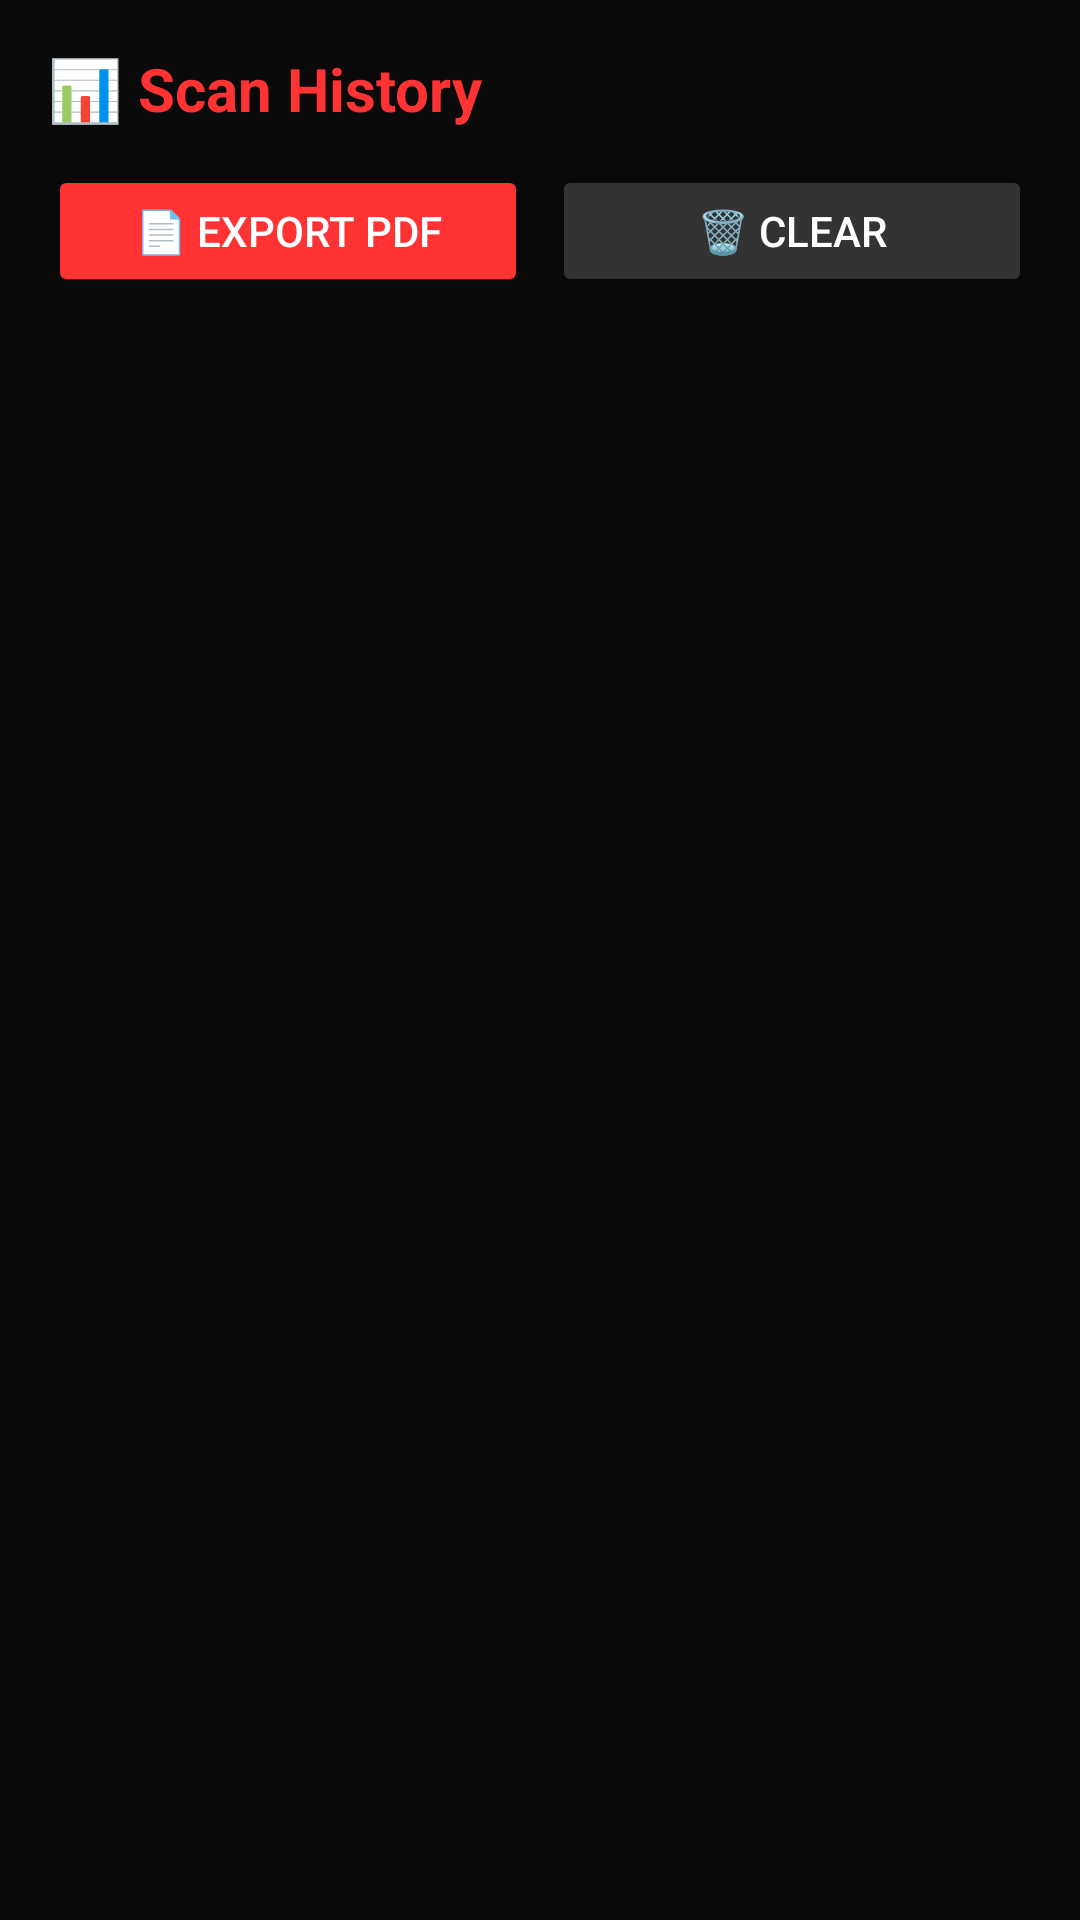

The Android layout XML behind this screen, and the referenced resources:
<!-- AndroidManifest.xml: application theme Theme.GuardX -->
<!-- res/layout/activity_history.xml -->
<?xml version="1.0" encoding="utf-8"?>
<LinearLayout
    xmlns:android="http://schemas.android.com/apk/res/android"
    android:layout_width="match_parent"
    android:layout_height="match_parent"
    android:orientation="vertical"
    android:background="#0A0A0A"
    android:padding="16dp">

    <TextView
        android:layout_width="wrap_content"
        android:layout_height="wrap_content"
        android:text="📊 Scan History"
        android:textColor="#FF3333"
        android:textSize="20sp"
        android:textStyle="bold"
        android:layout_marginBottom="12dp"/>

    <LinearLayout
        android:layout_width="match_parent"
        android:layout_height="wrap_content"
        android:orientation="horizontal"
        android:layout_marginBottom="12dp">

        <Button
            android:id="@+id/exportBtn"
            android:layout_width="0dp"
            android:layout_height="44dp"
            android:layout_weight="1"
            android:text="📄 Export PDF"
            android:textColor="#FFFFFF"
            android:backgroundTint="#FF3333"
            android:layout_marginEnd="8dp"/>

        <Button
            android:id="@+id/clearBtn"
            android:layout_width="0dp"
            android:layout_height="44dp"
            android:layout_weight="1"
            android:text="🗑️ Clear"
            android:textColor="#FFFFFF"
            android:backgroundTint="#333333"/>

    </LinearLayout>

    <ScrollView
        android:layout_width="match_parent"
        android:layout_height="match_parent">

        <LinearLayout
            android:id="@+id/historyContainer"
            android:layout_width="match_parent"
            android:layout_height="wrap_content"
            android:orientation="vertical"/>

    </ScrollView>

</LinearLayout>
<!-- resources referenced by this layout -->
<resources>
  <style name="Theme.GuardX" parent="Theme.MaterialComponents.DayNight.NoActionBar">
          <item name="colorPrimary">@color/red</item>
          <item name="colorPrimaryVariant">@color/dark</item>
          <item name="colorOnPrimary">@color/white</item>
          <item name="colorSecondary">@color/red</item>
          <item name="colorOnSecondary">@color/white</item>
          <item name="android:colorBackground">@color/black</item>
          <item name="android:textColorPrimary">@color/white</item>
          <item name="android:textColorSecondary">@color/gray</item>
          <item name="android:statusBarColor">@color/black</item>
          <item name="android:navigationBarColor">@color/black</item>
      </style>
  <color name="red">#FF3333</color>
  <color name="dark">#1A1A1A</color>
  <color name="white">#FFFFFF</color>
  <color name="black">#0A0A0A</color>
  <color name="gray">#AAAAAA</color>
</resources>
